Run: headless pygame with SDL's dummy video driver; simulated clock (each Clock.tick advances the game by its frame time, no real sleeping); random seed 0; keys injected as events and as key.get_pressed() state; mouse plan: one left click at the window centre at the start of phase 2, then a move to the lower-right quarter at the start of phase 3.
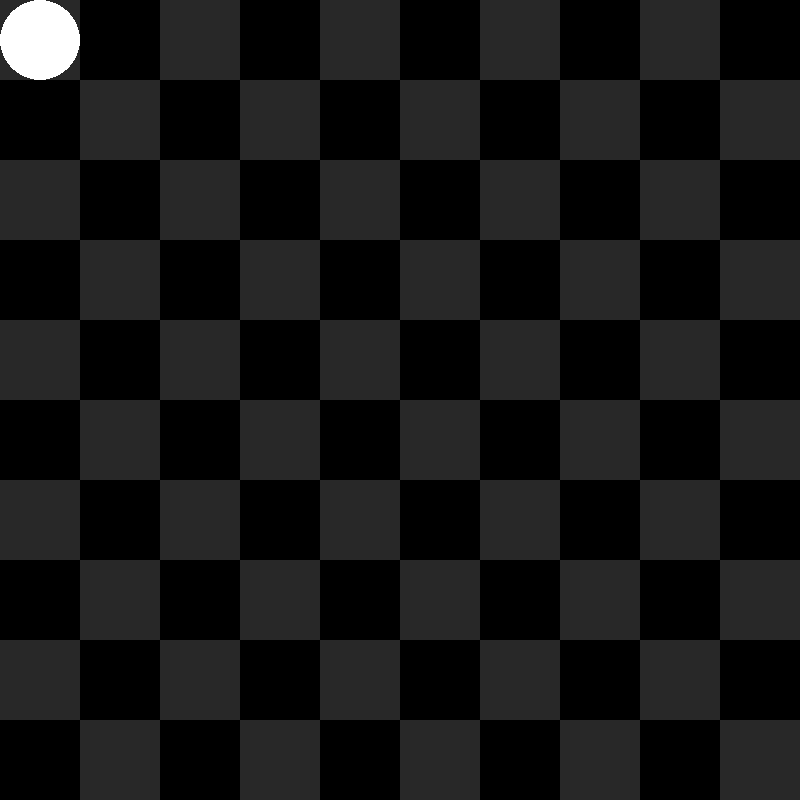
Frame 1 of 4 · flips 1–60 · no input
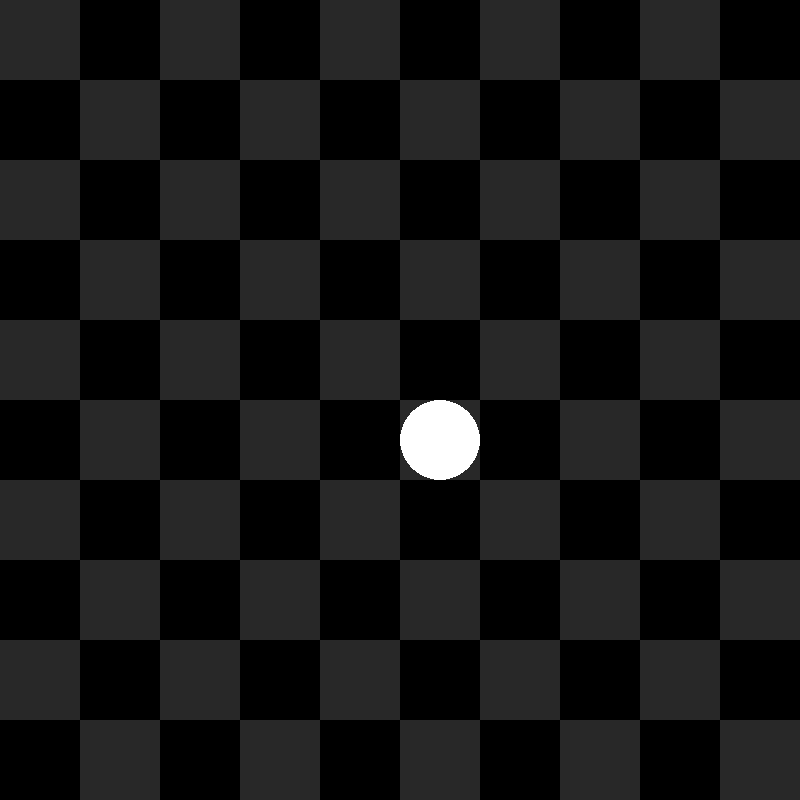
Frame 2 of 4 · flips 61–180 · clicked the window centre · tapped SPACE, RETURN · held RIGHT (→), D
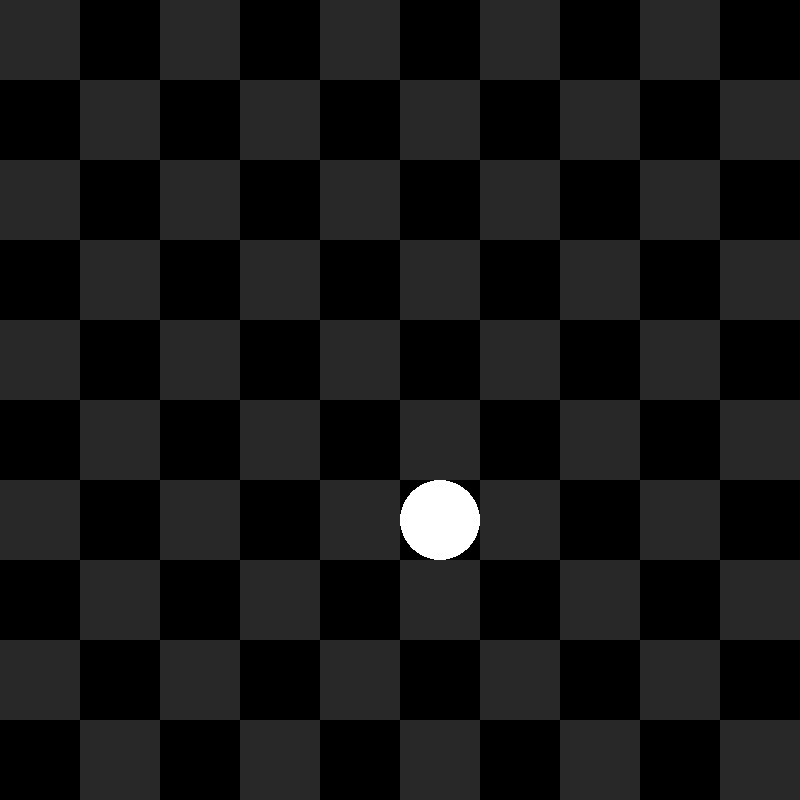
Frame 3 of 4 · flips 181–300 · moved the mouse to the lower-right quarter · held DOWN (↓), S
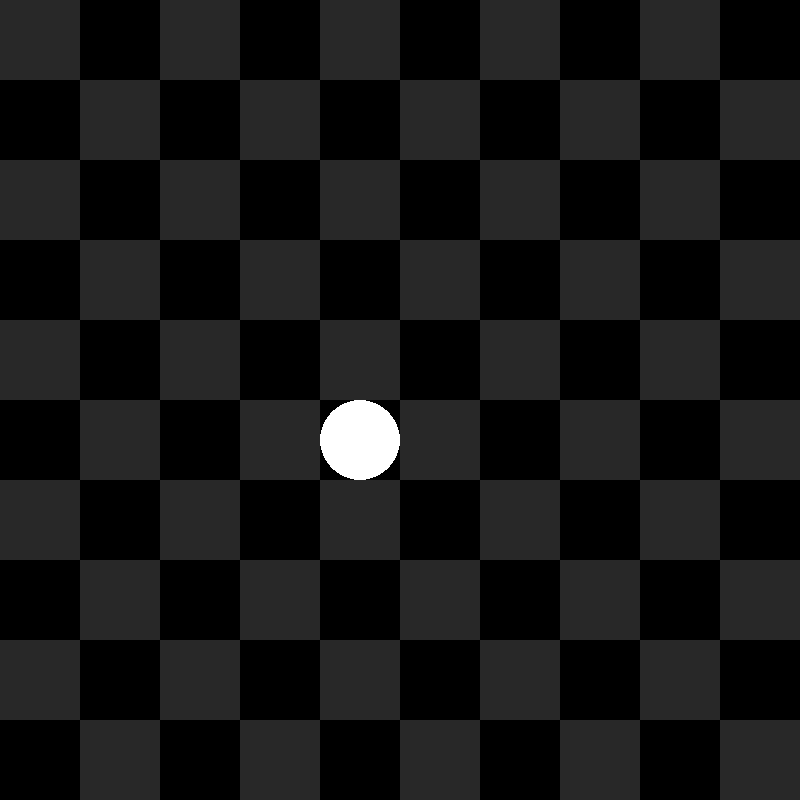
Frame 4 of 4 · flips 301–420 · held LEFT (←), A, UP (↑), W

The pygame program that drew these frames:

import pygame as pg

# pylint: disable=no-name-in-module
# TODO: Hva skjer med lintingen?
from pygame.constants import MOUSEBUTTONDOWN, QUIT, KEYDOWN, K_ESCAPE, K_LEFT, K_RIGHT, K_UP, K_DOWN, K_SPACE
# pylint: enable=no-name-in-module


TITLE = "Grid"
TILES_HORIZONTAL = 10
TILES_VERTICAL = 10
TILE_SIZE = 80
WINDOW_WIDTH = 800
WINDOW_HEIGHT = 800


class Player:
    def __init__(self, surface):
        self.surface = surface
        self.pos = (40, 40)

    def draw(self):
        pg.draw.circle(self.surface, (255, 255, 255), self.pos, 40)

    def move(self, target):
        x = (80 * (target[0] // 80)) + 40
        y = (80 * (target[1] // 80)) + 40

        self.pos = (x, y)


class Game:
    def __init__(self):
        # pylint: disable=no-member
        # TODO: Hva skjer med lintingen?
        pg.init()
        # pylint: enable=no-member
        self.clock = pg.time.Clock()
        pg.display.set_caption(TITLE)
        self.surface = pg.display.set_mode((WINDOW_WIDTH, WINDOW_HEIGHT))
        self.loop = True
        self.player = Player(self.surface)

    def main(self):
        while self.loop:
            self.grid_loop()
        # pylint: disable=no-member
        # TODO: Hva skjer med lintingen?
        pg.quit()
        # pylint: enable=no-member

    def grid_loop(self):
        self.surface.fill((0, 0, 0))
        for row in range(TILES_HORIZONTAL):
            for col in range(row % 2, TILES_HORIZONTAL, 2):
                pg.draw.rect(
                    self.surface,
                    (40, 40, 40),
                    (row * TILE_SIZE, col * TILE_SIZE, TILE_SIZE, TILE_SIZE),
                )
        self.player.draw()

        for event in pg.event.get():
            if event.type == QUIT:
                self.loop = False
            elif event.type == KEYDOWN:
                if event.key == K_ESCAPE:
                    self.loop = False
                elif event.key == K_SPACE:
                    self.player.move((40, 40))
                elif event.key == K_LEFT:
                    x, y = self.player.pos
                    self.player.move((x - TILE_SIZE, y))
                elif event.key == K_RIGHT:
                    x, y = self.player.pos
                    self.player.move((x + TILE_SIZE, y))
                elif event.key == K_UP:
                    x, y = self.player.pos
                    self.player.move((x, y - TILE_SIZE))
                elif event.key == K_DOWN:
                    x, y = self.player.pos
                    self.player.move((x, y + TILE_SIZE))
            elif event.type == MOUSEBUTTONDOWN:
                pos = pg.mouse.get_pos()
                self.player.move(pos)
        pg.display.update()


if __name__ == "__main__":
    mygame = Game()
    mygame.main()
